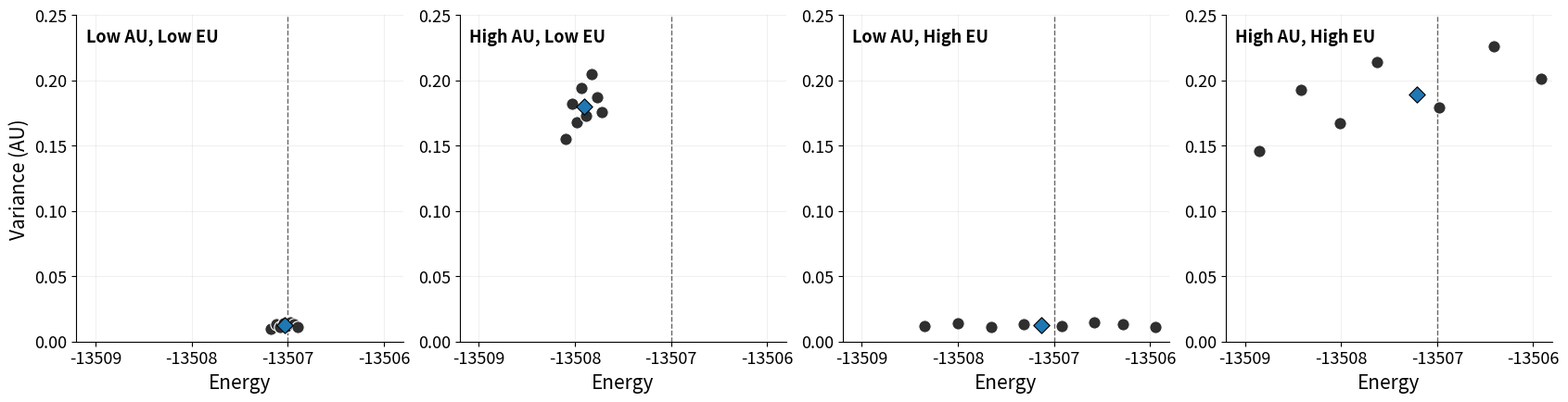

This chart was generated by the following Python code:
#!/usr/bin/env python3
"""Create a paper-style illustration of the four AU/EU uncertainty regimes.

Each panel represents one configuration (molecule):
- x-axis: energy predicted by ensemble members
- y-axis: variance predicted by ensemble members

The four panels show idealized examples of:
- low aleatoric, low epistemic
- high aleatoric, low epistemic
- low aleatoric, high epistemic
- high aleatoric, high epistemic
"""

from __future__ import annotations

import argparse
from pathlib import Path

import matplotlib.pyplot as plt
import numpy as np


plt.rcParams.update(
    {
        "font.size": 13,
        "axes.labelsize": 15,
        "axes.titlesize": 17,
        "figure.titlesize": 18,
        "legend.fontsize": 10,
        "xtick.labelsize": 13,
        "ytick.labelsize": 13,
        "axes.spines.top": False,
        "axes.spines.right": False,
    }
)


CASES = [
    {
        "title": "Low AU, Low EU",
        "subtitle": "confident and consistent",
        "ref_energy": -13507.0,
        "energy": np.array([-13507.18, -13507.12, -13507.08, -13507.04, -13507.01, -13506.98, -13506.94, -13506.90]),
        "variance": np.array([0.010, 0.013, 0.011, 0.014, 0.012, 0.015, 0.013, 0.011]),
        "facecolor": "white",
        "accent": "#1b7f5a",
    },
    {
        "title": "High AU, Low EU",
        "subtitle": "consistent but noisy",
        "ref_energy": -13507.0,
        "energy": np.array([-13508.10, -13508.03, -13507.98, -13507.93, -13507.88, -13507.83, -13507.77, -13507.72]),
        "variance": np.array([0.155, 0.182, 0.168, 0.194, 0.173, 0.205, 0.187, 0.176]),
        "facecolor": "white",
        "accent": "#be6a15",
    },
    {
        "title": "Low AU, High EU",
        "subtitle": "confident but disagreeing",
        "ref_energy": -13507.0,
        "energy": np.array([-13508.35, -13508.00, -13507.65, -13507.32, -13506.92, -13506.58, -13506.28, -13505.95]),
        "variance": np.array([0.012, 0.014, 0.011, 0.013, 0.012, 0.015, 0.013, 0.011]),
        "facecolor": "white",
        "accent": "#2563a6",
    },
    {
        "title": "High AU, High EU",
        "subtitle": "noisy and disagreeing",
        "ref_energy": -13507.0,
        "energy": np.array([-13508.85, -13508.42, -13508.01, -13507.63, -13506.98, -13506.41, -13505.92, -13505.46]),
        "variance": np.array([0.146, 0.193, 0.167, 0.214, 0.179, 0.226, 0.201, 0.188]),
        "facecolor": "white",
        "accent": "#b23a35",
    },
]


def parse_args() -> argparse.Namespace:
    parser = argparse.ArgumentParser(
        formatter_class=argparse.ArgumentDefaultsHelpFormatter,
        description="Create a 2x2 idealized AU/EU figure for papers or slides.",
    )
    parser.add_argument(
        "--output",
        type=str,
        default="plots/idealized_au_eu_cases.png",
        help="Output image path.",
    )
    parser.add_argument(
        "--output-pdf",
        type=str,
        default="plots/idealized_au_eu_cases.pdf",
        help="Optional PDF output path.",
    )
    parser.add_argument(
        "--dpi",
        type=int,
        default=300,
        help="Figure resolution for raster output.",
    )
    return parser.parse_args()



def add_case_panel(ax: plt.Axes, case: dict[str, object]) -> None:
    energy = np.asarray(case["energy"], dtype=float)
    variance = np.asarray(case["variance"], dtype=float)
    accent = str(case["accent"])

    ref_energy = float(case["ref_energy"])

    ax.set_facecolor(str(case["facecolor"]))
    ax.axvline(ref_energy, color="#444444", linestyle="--", linewidth=1.0, alpha=0.8)
    ax.scatter(
        energy,
        variance,
        s=92,
        color="#2f2f2f",
        edgecolor="white",
        linewidth=0.8,
        zorder=3,
    )

    mean_energy = float(np.mean(energy))
    mean_variance = float(np.mean(variance))
    ax.scatter(
        [mean_energy],
        [mean_variance],
        s=78,
        marker="D",
        # color=accent,
        edgecolor="black",
        linewidth=0.8,
        zorder=4,
    )

    ax.text(
        0.03,
        0.96,
        str(case["title"]),
        transform=ax.transAxes,
        ha="left",
        va="top",
        weight="bold",
    )
    ax.text(
        0.03,
        0.88,
        '',
        # str(case["subtitle"]),
        transform=ax.transAxes,
        ha="left",
        va="top",
        # color=accent,
    )

    ax.set_xlim(-13509.2, -13505.8)
    ax.set_xticks([-13509.0, -13508.0, -13507.0, -13506.0])
    ax.set_ylim(0.0, 0.25)
    ax.ticklabel_format(axis="x", style="plain", useOffset=False)
    ax.set_box_aspect(1)
    ax.grid(alpha=0.18, linewidth=0.8)



def main() -> None:
    args = parse_args()
    output_path = Path(args.output)
    output_path.parent.mkdir(parents=True, exist_ok=True)
    fig, axes = plt.subplots(1, 4, figsize=(16.8, 4.6), constrained_layout=True)
    axes = axes.ravel()

    for ax, case in zip(axes, CASES):
        add_case_panel(ax, case)
        ax.set_xlabel("Energy")

    axes[0].set_ylabel("Variance (AU)")

    # fig.suptitle("Idealized aleatoric and epistemic uncertainty regimes")

    output_path.parent.mkdir(parents=True, exist_ok=True)
    fig.savefig(output_path, dpi=args.dpi, bbox_inches="tight")
    if args.output_pdf is not None:
        pdf_path = Path(args.output_pdf)
        pdf_path.parent.mkdir(parents=True, exist_ok=True)
        fig.savefig(pdf_path, bbox_inches="tight", format="pdf", dpi=300)
    plt.close(fig)

    print(f"Saved figure: {output_path}")
    if args.output_pdf is not None:
        print(f"Saved PDF: {args.output_pdf}")


if __name__ == "__main__":
    main()
